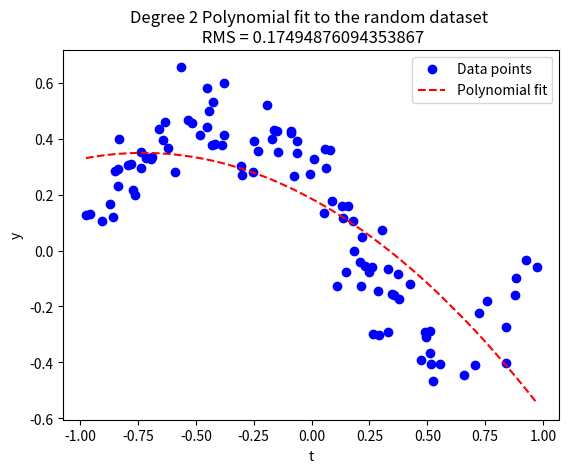

Here is the Python script that generated this plot: (Note: this script raises an exception after producing the figure.)
import numpy as np
import matplotlib.pyplot as plt
import os

def polynmialDesignMatrix(t, n):
    # create the design matrix for polynomial regression of degree n
    return np.vander(t, N=n + 1, increasing=True)   

def solveProblem3(feature_vector, target_vector, num_data_points, polynomial_degree):
    A = polynmialDesignMatrix(feature_vector, polynomial_degree)
    
    Q, R = np.linalg.qr(A, mode='reduced')
    theta = np.linalg.solve(R, Q.T @ y)

    poly_target = A @ theta  # compute the predicted values using the polynomial model
    RMS = np.linalg.norm(target_vector - poly_target)
    RMS = np.divide(RMS, np.sqrt(num_data_points))

    plt.plot(feature_vector, y, 'o', label="Data points", color="blue")  # plot the points as circles
    plt.plot(feature_vector, poly_target, "--", label='Polynomial fit', color="red")
    plt.legend(loc='upper right')
    plt.xlabel('t')
    plt.ylabel('y')
    plt.title(f'Degree {polynomial_degree} Polynomial fit to the random dataset \n RMS = {RMS}')
    plot_dir = os.path.join(os.path.dirname(__file__), 'plots')
    plot_path = os.path.join(plot_dir, f'prob35_degree_{polynomial_degree}.png')
    plt.savefig(plot_path, dpi=200, bbox_inches='tight')
    plt.show()
    plt.close()
    return RMS

m = 100   # number of points

# generate random m data points
t = -1 + 2 * np.random.rand(m)
y = t**3 - t + 0.4 / (1 + 25 * t**2) + 0.10 * np.random.randn(m)

# 2. Sort both t and y together using the same indices
sort_idx = np.argsort(t)
t = t[sort_idx]
y = y[sort_idx]

degreeCase = [2, 6, 15]

for degree in degreeCase:
    curRMS = solveProblem3(t, y, m, degree)
    print("polynomial of degree ", degree, "has RMS = ", curRMS)

# I would recommend to use the degree 5 polynomial model(RMS around 0.10296709425131963) since it performs much better than
# the degree 2 polynomial model(RMS around 0.19403384897228942) which underfits the data. Also it is not much worse than the 
# degree 15 polynomail model which most likely to overfit the training data set which will
# result in poor performance in the testing.
